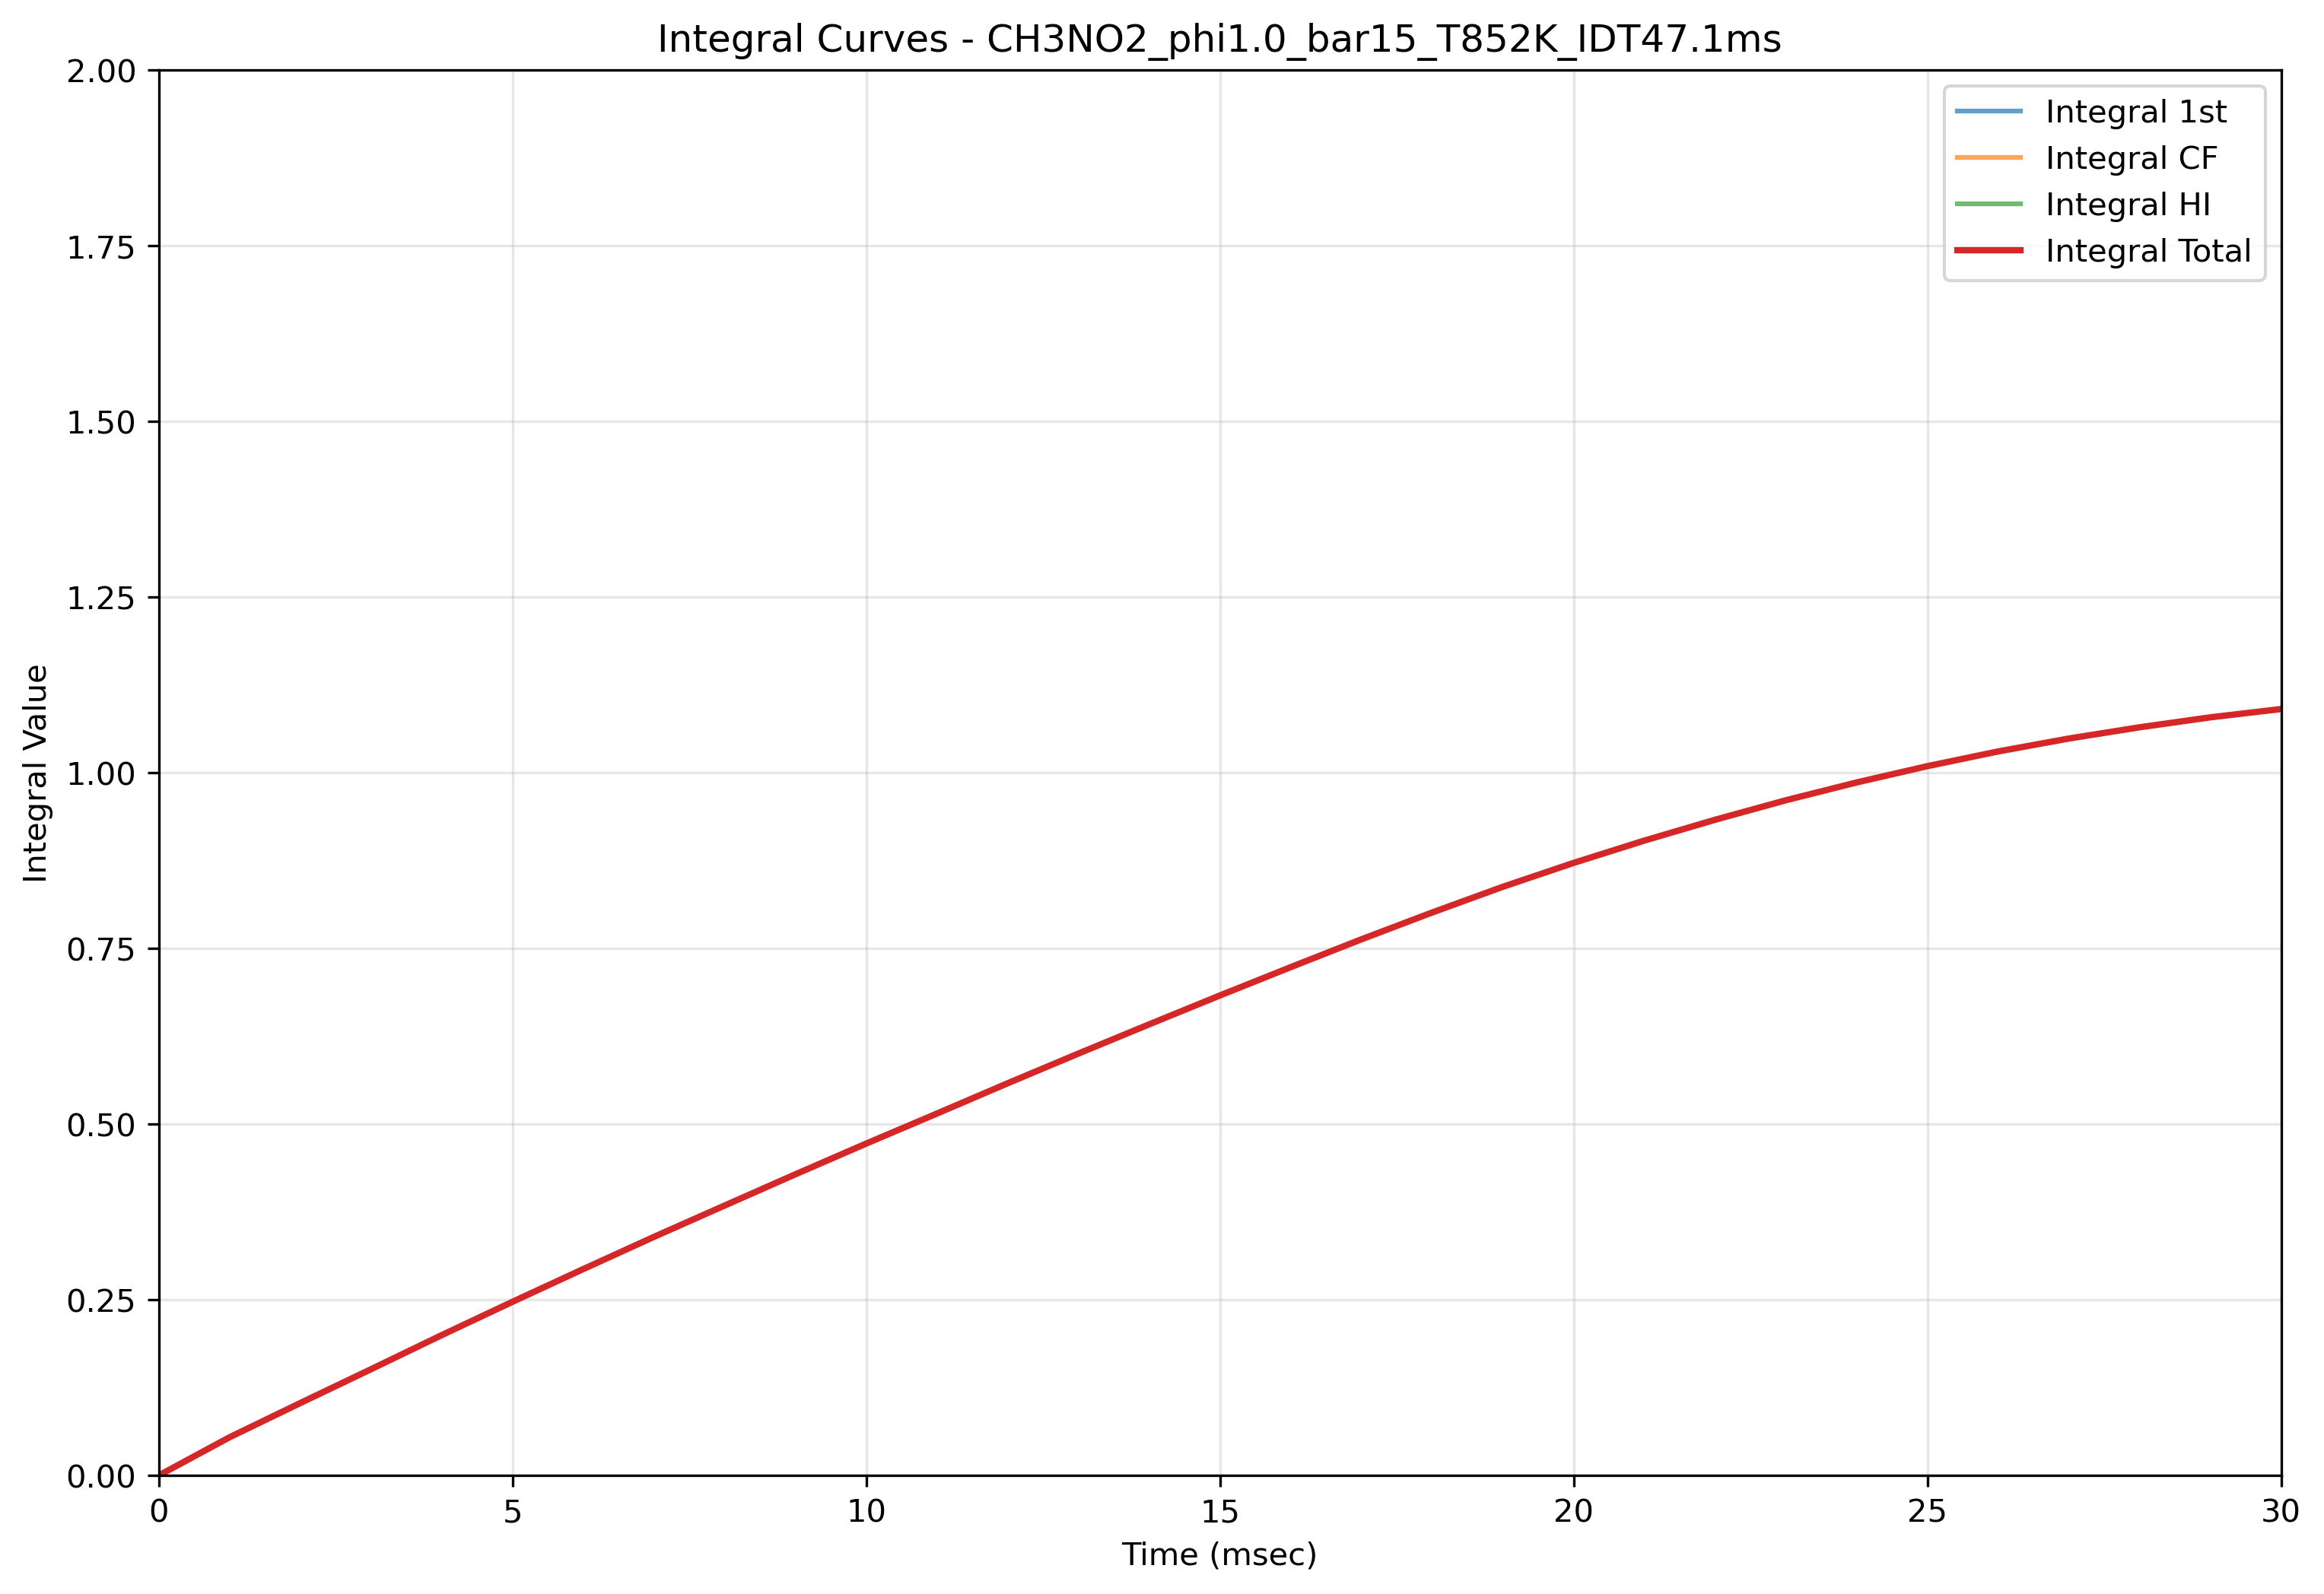

Values plotted in this chart, from the file beside it:
Time(msec), Integral_1st, Integral_CF, Integral_HI, Integral_Total
0.0, 0.0, 0.0, 0.0, 0.0
1.0, 0.05429, 0.05429, 0.05429, 0.05429
2.0, 0.103, 0.103, 0.103, 0.103
3.0, 0.1512, 0.1512, 0.1512, 0.1512
4.0, 0.1997, 0.1997, 0.1997, 0.1997
5.0, 0.2471, 0.2471, 0.2471, 0.2471
6.0, 0.2937, 0.2937, 0.2937, 0.2937
7.0, 0.3395, 0.3395, 0.3395, 0.3395
8.0, 0.3842, 0.3842, 0.3842, 0.3842
9.0, 0.4286, 0.4286, 0.4286, 0.4286
10.0, 0.4723, 0.4723, 0.4723, 0.4723
11.0, 0.515, 0.515, 0.515, 0.515
12.0, 0.5581, 0.5581, 0.5581, 0.5581
13.0, 0.6004, 0.6004, 0.6004, 0.6004
14.0, 0.642, 0.642, 0.642, 0.642
15.0, 0.6831, 0.6831, 0.6831, 0.6831
16.0, 0.7234, 0.7234, 0.7234, 0.7234
17.0, 0.763, 0.763, 0.763, 0.763
18.0, 0.8012, 0.8012, 0.8012, 0.8012
19.0, 0.8378, 0.8378, 0.8378, 0.8378
20.0, 0.8718, 0.8718, 0.8718, 0.8718
21.0, 0.9035, 0.9035, 0.9035, 0.9035
22.0, 0.9332, 0.9332, 0.9332, 0.9332
23.0, 0.9609, 0.9609, 0.9609, 0.9609
24.0, 0.9862, 0.9862, 0.9862, 0.9862
25.0, 1.009, 1.009, 1.009, 1.009
26.0, 1.03, 1.03, 1.03, 1.03
27.0, 1.049, 1.049, 1.049, 1.049
28.0, 1.065, 1.065, 1.065, 1.065
29.0, 1.079, 1.079, 1.079, 1.079
30.0, 1.091, 1.091, 1.091, 1.091
31.0, 1.101, 1.101, 1.101, 1.101
32.0, 1.109, 1.109, 1.109, 1.109
33.0, 1.115, 1.115, 1.115, 1.115
34.0, 1.121, 1.121, 1.121, 1.121
35.0, 1.125, 1.125, 1.125, 1.125
36.0, 1.127, 1.127, 1.127, 1.127
37.0, 1.13, 1.13, 1.13, 1.13
38.0, 1.131, 1.131, 1.131, 1.131
39.0, 1.132, 1.132, 1.132, 1.132
40.0, 1.132, 1.132, 1.132, 1.132
40.1, 1.132, 1.132, 1.132, 1.132
40.2, 1.133, 1.133, 1.133, 1.133
40.3, 1.133, 1.133, 1.133, 1.133
40.4, 1.133, 1.133, 1.133, 1.133
40.5, 1.133, 1.133, 1.133, 1.133
40.6, 1.133, 1.133, 1.133, 1.133
40.7, 1.133, 1.133, 1.133, 1.133
40.8, 1.133, 1.133, 1.133, 1.133
40.9, 1.133, 1.133, 1.133, 1.133
41.0, 1.133, 1.133, 1.133, 1.133
41.1, 1.133, 1.133, 1.133, 1.133
41.2, 1.133, 1.133, 1.133, 1.133
41.3, 1.133, 1.133, 1.133, 1.133
41.4, 1.133, 1.133, 1.133, 1.133
41.5, 1.133, 1.133, 1.133, 1.133
41.6, 1.133, 1.133, 1.133, 1.133
41.7, 1.133, 1.133, 1.133, 1.133
41.8, 1.133, 1.133, 1.133, 1.133
41.9, 1.133, 1.133, 1.133, 1.133
... 281 more rows
